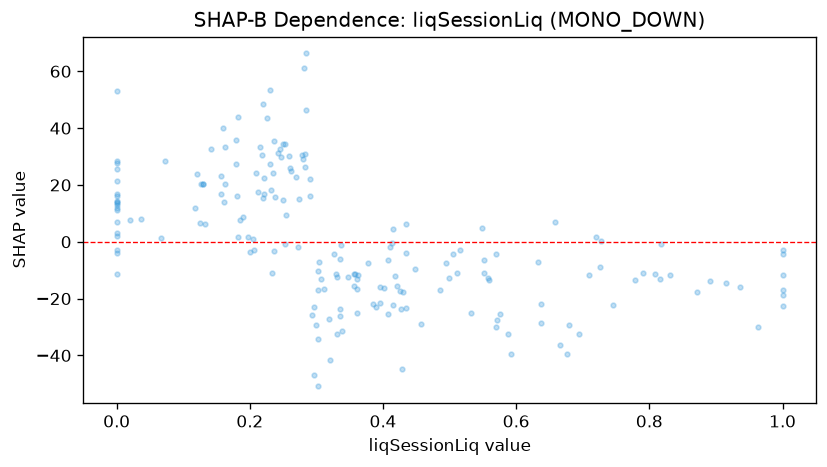

Source data for this figure (header and first rows):
feature_value, shap_value
0.415, 4.32
0.505, -4.137
0.283, 30.81
0.358, -11.34
0.511, -10.93
0.457, -29.03
0.162, 20.37
0.339, -31.36
0.0, 3.153
1.0, -2.838
0.335, -26.22
0.666, -36.38
0.532, -25.25
0.296, -22.89
0.212, 17.38
0.559, -13.48
0.378, -7.509
0.552, -6.512
0.414, -0.5479
0.41, -1.75
0.402, -16.17
0.25, 34.37
0.361, -13.24
0.18, 35.95
0.221, 22.3
0.0, 28.59
0.407, -6.557
0.427, -23.67
0.637, -21.85
0.142, 32.54
0.18, 27.29
0.0, -11.3
0.254, 9.305
1.0, -17.14
0.19, 8.68
0.274, 14.96
0.262, 25.05
0.633, -7.172
0.02, 7.808
0.198, 1.728
0.066, 1.494
0.236, -3.389
0.348, -12.28
0.234, -11.09
0.936, -15.81
0.659, 7.065
0.133, 6.395
0.125, 6.434
0.337, -1.052
0.272, -1.83
0.68, -29.37
0.395, -16.01
0.302, -16.98
0.319, -27.19
0.727, 0.1234
0.253, -0.8494
0.326, -4.375
0.26, 25.89
0.235, 24.2
0.558, -12.64
... 129 more rows
